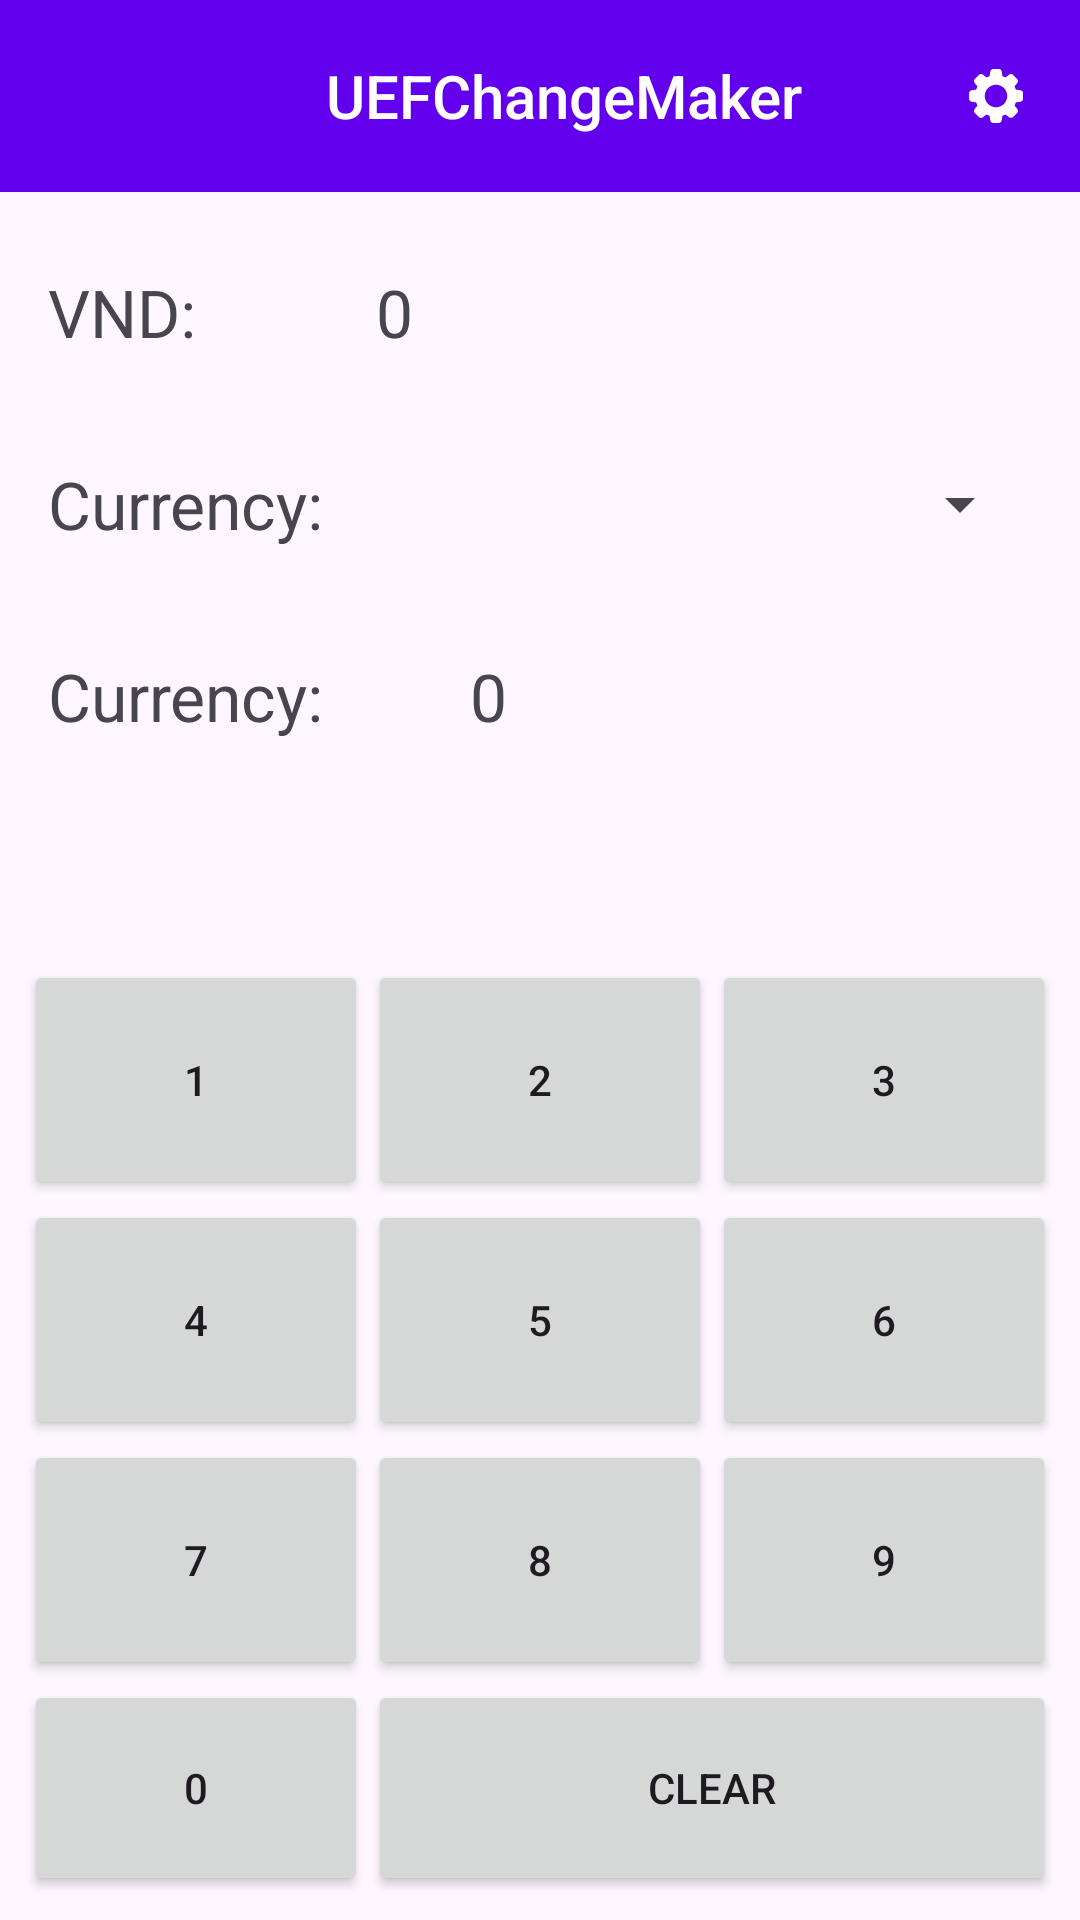

Layout XML and referenced resources for this Android screen:
<!-- AndroidManifest.xml: application theme Theme.UEFChangeMaker -->
<!-- res/layout/activity_main.xml -->
<?xml version="1.0" encoding="utf-8"?>
<androidx.appcompat.widget.LinearLayoutCompat xmlns:android="http://schemas.android.com/apk/res/android"
    xmlns:app="http://schemas.android.com/apk/res-auto"
    xmlns:tools="http://schemas.android.com/tools"
    android:layout_width="match_parent"
    android:layout_height="match_parent"
    android:orientation="vertical"
    tools:context=".MainActivity">

    <androidx.appcompat.widget.Toolbar
        android:id="@+id/action_bar"
        android:layout_width="match_parent"
        android:layout_height="?attr/actionBarSize"
        android:background="?attr/colorPrimary"
        android:elevation="4dp"
        android:theme="@style/ThemeOverlay.AppCompat.ActionBar">

        <TextView
            android:id="@+id/txt_title"
            style="@style/TextAppearance.AppCompat.Title"
            android:layout_width="match_parent"
            android:layout_height="wrap_content"
            android:gravity="center"
            android:text="@string/app_name"
            android:textColor="@android:color/white" />

        <com.google.android.material.button.MaterialButton
            android:id="@+id/btn_settings"
            android:layout_width="48dp"
            android:layout_height="48dp"
            android:layout_gravity="end"
            android:layout_marginEnd="4dp"
            android:contentDescription="@string/str_settings"
            app:icon="@drawable/ic_settings"
            app:iconGravity="textStart"
            app:iconPadding="0dp" />
    </androidx.appcompat.widget.Toolbar>

    <androidx.appcompat.widget.LinearLayoutCompat
        android:layout_width="match_parent"
        android:layout_height="wrap_content"
        android:paddingStart="16dp"
        android:paddingTop="16dp"
        android:paddingEnd="16dp">

        <androidx.appcompat.widget.AppCompatTextView
            android:id="@+id/txt_vnd"
            android:layout_width="match_parent"
            android:layout_height="48dp"
            android:layout_weight="2"
            android:gravity="center_vertical"
            android:text="@string/str_vnd"
            android:textSize="22sp" />

        <androidx.appcompat.widget.AppCompatTextView
            android:id="@+id/edt_vnd"
            android:layout_width="match_parent"
            android:layout_height="48dp"
            android:layout_weight="1"
            android:gravity="center_vertical"
            android:lines="1"
            android:maxLines="1"
            android:text="@string/default_value"
            android:textSize="22sp" />
    </androidx.appcompat.widget.LinearLayoutCompat>

    <androidx.appcompat.widget.LinearLayoutCompat
        android:layout_width="match_parent"
        android:layout_height="wrap_content"
        android:paddingStart="16dp"
        android:paddingTop="16dp"
        android:paddingEnd="16dp">

        <androidx.appcompat.widget.AppCompatTextView
            android:id="@+id/txt_currency"
            android:layout_width="match_parent"
            android:layout_height="48dp"
            android:layout_weight="2"
            android:gravity="center_vertical"
            android:text="@string/str_currency"
            android:textSize="22sp" />

        <androidx.appcompat.widget.AppCompatSpinner
            android:id="@+id/spinner_to"
            android:layout_width="match_parent"
            android:layout_height="48dp"
            android:layout_weight="1" />
    </androidx.appcompat.widget.LinearLayoutCompat>

    <androidx.appcompat.widget.LinearLayoutCompat
        android:layout_width="match_parent"
        android:layout_height="wrap_content"
        android:layout_marginBottom="48dp"
        android:padding="16dp">

        <androidx.appcompat.widget.AppCompatTextView
            android:id="@+id/txt_to"
            android:layout_width="match_parent"
            android:layout_height="48dp"
            android:layout_marginEnd="12dp"
            android:layout_weight="4"
            android:ellipsize="end"
            android:gravity="center_vertical"
            android:lines="1"
            android:maxLines="1"
            android:text="@string/str_currency"
            android:textSize="22sp" />

        <androidx.appcompat.widget.AppCompatTextView
            android:id="@+id/edt_currency"
            android:layout_width="match_parent"
            android:layout_height="48dp"
            android:layout_weight="3"
            android:gravity="center_vertical"
            android:lines="1"
            android:maxLines="1"
            android:text="@string/default_value"
            android:textSize="22sp" />
    </androidx.appcompat.widget.LinearLayoutCompat>

    <androidx.appcompat.widget.LinearLayoutCompat
        android:layout_width="match_parent"
        android:layout_height="match_parent"
        android:layout_weight="1"
        android:paddingHorizontal="8dp">

        <androidx.appcompat.widget.AppCompatButton
            android:id="@+id/btn_one"
            android:layout_width="match_parent"
            android:layout_height="match_parent"
            android:layout_weight="1"
            android:text="@string/str_one" />

        <androidx.appcompat.widget.AppCompatButton
            android:id="@+id/btn_two"
            android:layout_width="match_parent"
            android:layout_height="match_parent"
            android:layout_weight="1"
            android:text="@string/str_two" />

        <androidx.appcompat.widget.AppCompatButton
            android:id="@+id/btn_three"
            android:layout_width="match_parent"
            android:layout_height="match_parent"
            android:layout_weight="1"
            android:text="@string/str_three" />
    </androidx.appcompat.widget.LinearLayoutCompat>

    <androidx.appcompat.widget.LinearLayoutCompat
        android:layout_width="match_parent"
        android:layout_height="match_parent"
        android:layout_weight="1"
        android:paddingHorizontal="8dp">

        <androidx.appcompat.widget.AppCompatButton
            android:id="@+id/btn_four"
            android:layout_width="match_parent"
            android:layout_height="match_parent"
            android:layout_weight="1"
            android:text="@string/str_four" />

        <androidx.appcompat.widget.AppCompatButton
            android:id="@+id/btn_five"
            android:layout_width="match_parent"
            android:layout_height="match_parent"
            android:layout_weight="1"
            android:text="@string/str_five" />

        <androidx.appcompat.widget.AppCompatButton
            android:id="@+id/btn_six"
            android:layout_width="match_parent"
            android:layout_height="match_parent"
            android:layout_weight="1"
            android:text="@string/str_six" />
    </androidx.appcompat.widget.LinearLayoutCompat>

    <androidx.appcompat.widget.LinearLayoutCompat
        android:layout_width="match_parent"
        android:layout_height="match_parent"
        android:layout_weight="1"
        android:paddingHorizontal="8dp">

        <androidx.appcompat.widget.AppCompatButton
            android:id="@+id/btn_seven"
            android:layout_width="match_parent"
            android:layout_height="match_parent"
            android:layout_weight="1"
            android:text="@string/str_seven" />

        <androidx.appcompat.widget.AppCompatButton
            android:id="@+id/btn_eight"
            android:layout_width="match_parent"
            android:layout_height="match_parent"
            android:layout_weight="1"
            android:text="@string/str_eight" />

        <androidx.appcompat.widget.AppCompatButton
            android:id="@+id/btn_nine"
            android:layout_width="match_parent"
            android:layout_height="match_parent"
            android:layout_weight="1"
            android:text="@string/str_nine" />
    </androidx.appcompat.widget.LinearLayoutCompat>

    <androidx.appcompat.widget.LinearLayoutCompat
        android:layout_width="match_parent"
        android:layout_height="match_parent"
        android:layout_weight="1"
        android:paddingHorizontal="8dp"
        android:paddingBottom="8dp">

        <androidx.appcompat.widget.AppCompatButton
            android:id="@+id/btn_zero"
            android:layout_width="match_parent"
            android:layout_height="match_parent"
            android:layout_weight="2"
            android:text="@string/str_zero" />

        <androidx.appcompat.widget.AppCompatButton
            android:id="@+id/btn_clear"
            android:layout_width="match_parent"
            android:layout_height="match_parent"
            android:layout_weight="1"
            android:text="@string/str_clear" />
    </androidx.appcompat.widget.LinearLayoutCompat>
</androidx.appcompat.widget.LinearLayoutCompat>
<!-- resources referenced by this layout -->
<resources>
  <!-- drawable ic_settings (drawable) -->
  <vector xmlns:android="http://schemas.android.com/apk/res/android"
      android:width="24dp"
      android:height="24dp"
      android:viewportWidth="24"
      android:viewportHeight="24">
      <path
          android:fillColor="#ffffff"
          android:pathData="m22.683,9.394 l-1.88,-0.239a9.45,9.45 0,0 0,-0.569 -1.374l1.161,-1.495a1.486,1.486 0,0 0,-0.122 -1.979l-1.575,-1.575a1.49,1.49 0,0 0,-1.985 -0.127L16.22,3.766a9.416,9.416 0,0 0,-1.375 -0.569l-0.239,-1.877A1.498,1.498 0,0 0,13.12 0h-2.24c-0.757,0 -1.396,0.567 -1.486,1.317l-0.239,1.88a9.307,9.307 0,0 0,-1.375 0.569L6.286,2.605a1.488,1.488 0,0 0,-1.979 0.122L2.732,4.301a1.49,1.49 0,0 0,-0.127 1.986l1.161,1.494a9.34,9.34 0,0 0,-0.569 1.374l-1.877,0.239C0.567,9.484 0,10.123 0,10.88v2.24c0,0.757 0.567,1.396 1.317,1.486l1.88,0.239c0.155,0.477 0.346,0.937 0.569,1.374l-1.161,1.495a1.486,1.486 0,0 0,0.122 1.979l1.575,1.575a1.492,1.492 0,0 0,1.985 0.126l1.494,-1.161c0.437,0.224 0.897,0.415 1.374,0.569l0.239,1.876c0.09,0.755 0.729,1.322 1.486,1.322h2.24c0.757,0 1.396,-0.567 1.486,-1.317l0.239,-1.88a9.45,9.45 0,0 0,1.374 -0.569l1.495,1.161c0.605,0.47 1.459,0.415 1.979,-0.122l1.575,-1.575a1.49,1.49 0,0 0,0.127 -1.985l-1.161,-1.494c0.224,-0.437 0.415,-0.897 0.569,-1.374l1.876,-0.239a1.498,1.498 0,0 0,1.32 -1.486v-2.24a1.496,1.496 0,0 0,-1.316 -1.486zM12,17c-2.757,0 -5,-2.243 -5,-5s2.243,-5 5,-5 5,2.243 5,5 -2.243,5 -5,5z" />
  </vector>
  <string name="app_name">UEFChangeMaker</string>
  <string name="default_value">0</string>
  <string name="str_clear">Clear</string>
  <string name="str_currency">Currency:</string>
  <string name="str_eight">8</string>
  <string name="str_five">5</string>
  <string name="str_four">4</string>
  <string name="str_nine">9</string>
  <string name="str_one">1</string>
  <string name="str_settings">Settings</string>
  <string name="str_seven">7</string>
  <string name="str_six">6</string>
  <string name="str_three">3</string>
  <string name="str_two">2</string>
  <string name="str_vnd">VND:</string>
  <string name="str_zero">0</string>
  <style name="Theme.UEFChangeMaker" parent="Base.Theme.UEFChangeMaker" />
  <style name="Base.Theme.UEFChangeMaker" parent="Theme.Material3.DayNight.NoActionBar">
          
          <item name="colorPrimary">@color/colorPrimary</item>
          
          <item name="colorPrimaryDark">@color/colorPrimaryDark</item>
          
          <item name="colorAccent">@color/colorAccent</item>
      </style>
  <!-- not gathered from this repository: default colours our renderer supplied (Android Studio template values) -->
  <color name="colorPrimary">#FF6200EE</color>
  <color name="colorPrimaryDark">#FF3700B3</color>
  <color name="colorAccent">#FF03DAC5</color>
</resources>
